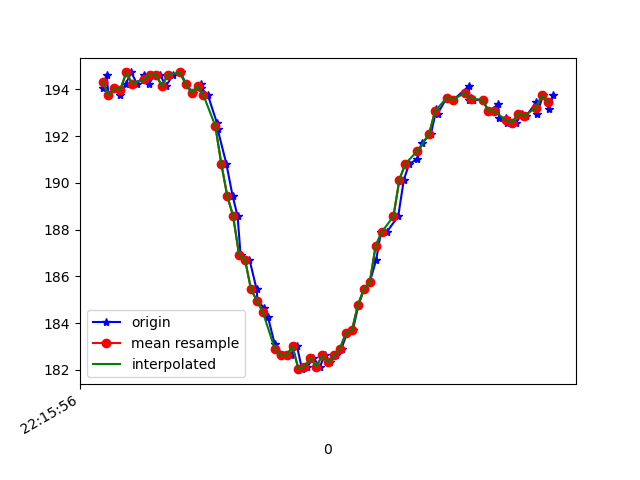

Values plotted in this chart, from the file beside it:
1617747356080, 442992772638376, 194.04297, -255.3711, -72.55859
1617747356094, 442992792874000, 194.6, -255.7, -72.46
1617747356100, 442992811095219, 193.8, -256.1, -72.95
1617747356120, 442992830109991, 194, -255.3, -72.75
1617747356140, 442992849094242, 193.8, -255.2, -72.27
1617747356158, 442992868109014, 194.2, -255.4, -73.34
1617747356177, 442992887093265, 194.7, -255.2, -72.56
1617747356196, 442992906138559, 194.2, -255.7, -72.17
1617747356221, 442992925641672, 194.6, -255.7, -72.17
1617747356236, 442992944351231, 194.2, -255.7, -72.75
1617747356256, 442992963427046, 194.6, -255.7, -72.95
1617747356274, 442992982533383, 194.6, -255.5, -71.88
1617747356293, 442993001670240, 194.1, -255.2, -72.07
1617747356318, 442993020746055, 194.6, -255.9, -72.75
1617747356343, 442993039943955, 194.7, -255.9, -72.95
1617747356361, 442993059324983, 194.2, -255.1, -72.46
1617747356384, 442993078461841, 193.8, -255.7, -73.83
1617747356410, 442993097751305, 194.2, -254.8, -72.56
1617747356412, 442993116888162, 194, -253.1, -71.88
1617747356435, 442993136208148, 193.8, -248.8, -69.43
1617747356465, 442993155863867, 192.6, -245.8, -68.75
1617747356468, 442993174603948, 192.3, -241.5, -65.92
1617747356497, 442993193801848, 190.8, -237.4, -63.48
1617747356518, 442993213060791, 189.5, -231.6, -58.69
1617747356535, 442993232197648, 188.6, -227.1, -53.81
1617747356545, 442993251792325, 186.9, -223.8, -48.54
1617747356575, 442993270715534, 186.7, -221.2, -43.26
1617747356599, 442993290340732, 185.4, -219.5, -37.99
1617747356602, 442993309111334, 185, -219, -35.16
1617747356623, 442993328126106, 184.7, -218.8, -33.5
1617747356637, 442993347354528, 184.3, -218.8, -31.84
1617747356660, 442993366399821, 183.1, -219.2, -32.13
1617747356676, 442993385506158, 182.7, -219.1, -30.86
1617747356694, 442993404551451, 182.6, -219.3, -28.71
1617747356714, 442993423657787, 182.6, -219.5, -28.71
1617747356735, 442993442580996, 183, -219.5, -30.08
1617747356752, 442993461656811, 182, -219.9, -30.66
1617747356770, 442993480641062, 182.1, -220.3, -32.03
1617747356790, 442993499655834, 182.5, -220.6, -31.84
1617747356812, 442993518701128, 182.1, -220.5, -33.3
1617747356828, 442993537776943, 182.6, -221.3, -33.89
1617747356846, 442993556822236, 182.3, -221.2, -35.64
1617747356866, 442993575806487, 182.6, -221.4, -38.09
1617747356885, 442993594821260, 182.9, -221.9, -40.72
1617747356904, 442993613927596, 183.6, -222.8, -42.19
1617747356923, 442993632972889, 183.7, -224.1, -46.19
1617747356942, 442993651987662, 184.8, -225.8, -49.9
1617747356961, 442993671002434, 185.4, -228.1, -53.61
1617747356980, 442993690047728, 185.7, -231.4, -57.32
1617747357002, 442993709123543, 186.7, -234.9, -60.45
1617747357018, 442993728229879, 187.9, -238.5, -64.75
1617747357037, 442993747275172, 187.9, -241.9, -67.29
1617747357076, 442993785396281, 188.6, -245.8, -69.34
1617747357095, 442993804502617, 190.1, -249.8, -71.58
1617747357113, 442993823517389, 190.8, -251.5, -71.48
1617747357141, 442993842562683, 191, -252.9, -71.58
1617747357155, 442993861638498, 191.7, -253, -72.07
1617747357186, 442993880836398, 192.1, -253.2, -72.07
1617747357205, 442993899942734, 193.2, -252.7, -71.88
1617747357209, 442993919201677, 193, -253.1, -71.39
1617747357240, 442993938308013, 193.7, -253.4, -72.07
... 19 more rows
